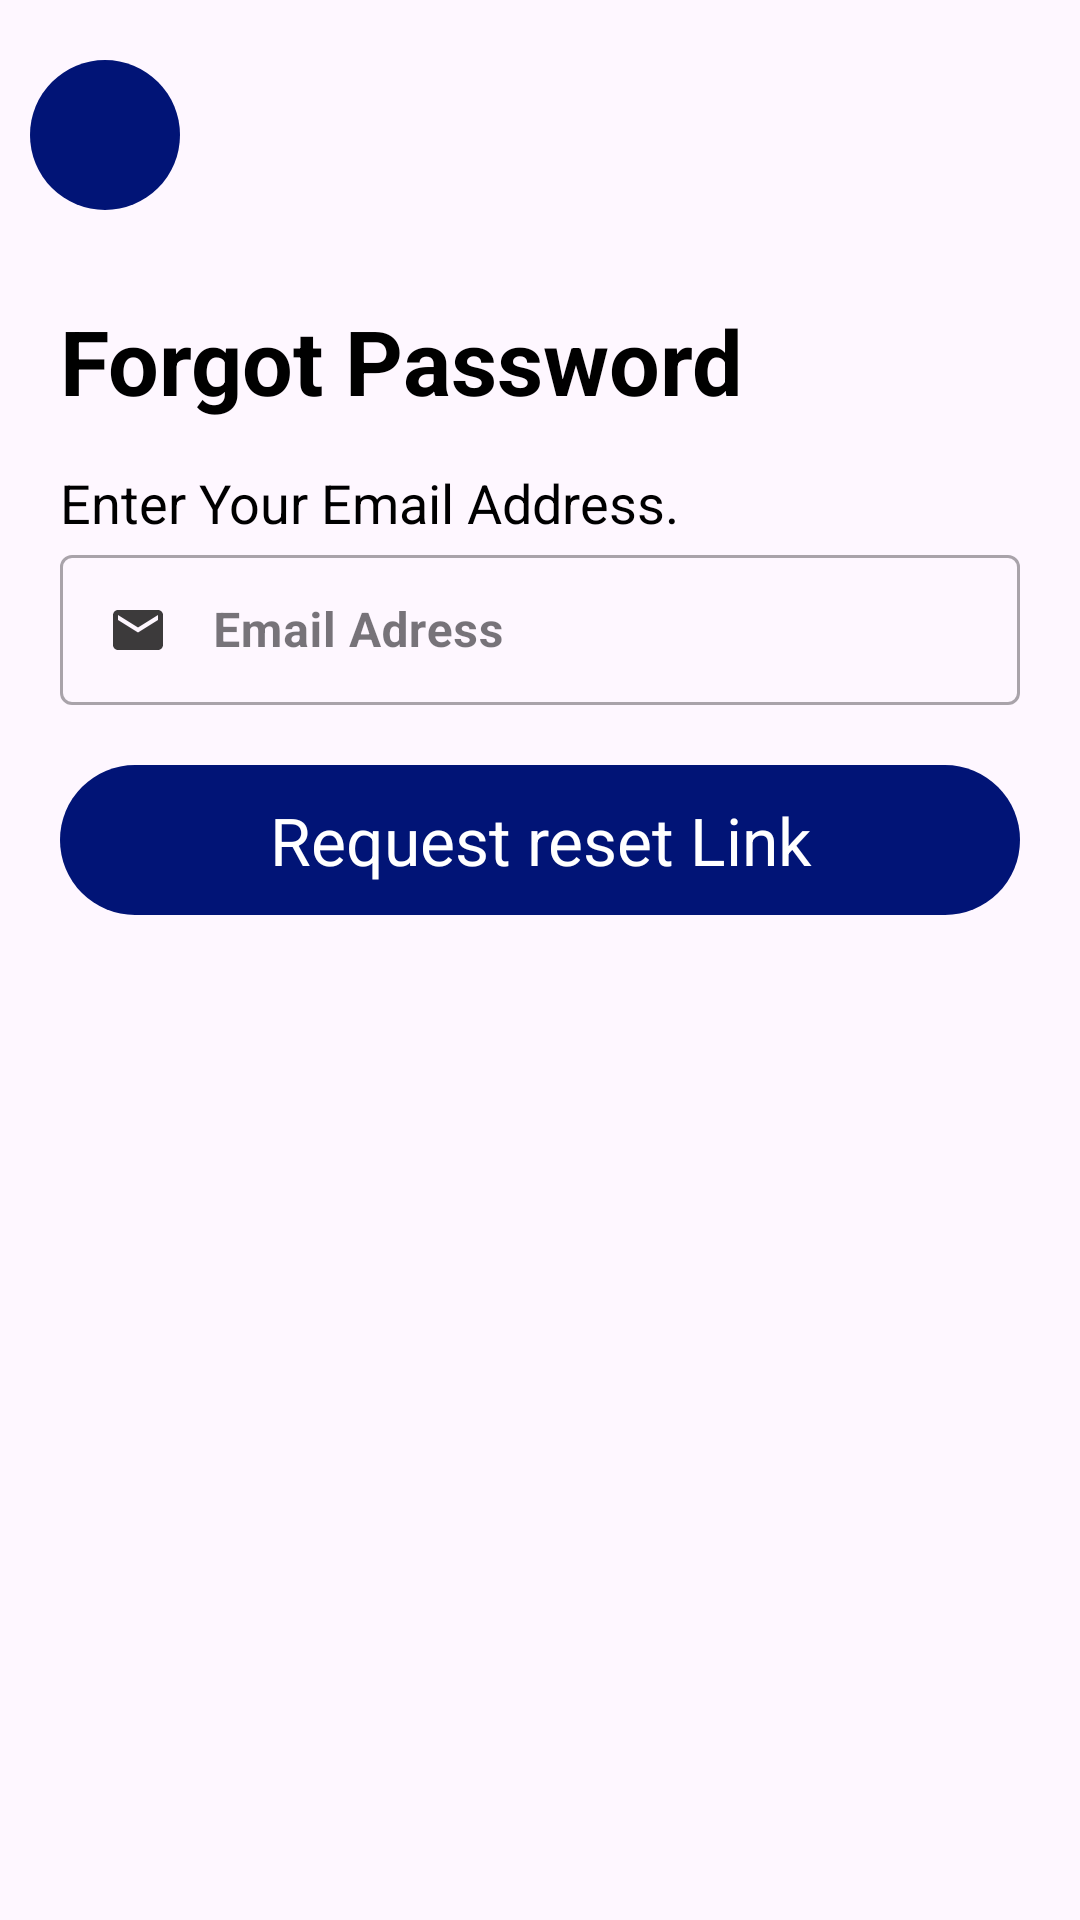

Android layout source for this screen:
<!-- AndroidManifest.xml: application theme Theme.HealthSphere -->
<!-- res/layout/activity_reset_pass.xml -->
<?xml version="1.0" encoding="utf-8"?>
<RelativeLayout xmlns:android="http://schemas.android.com/apk/res/android"
    xmlns:app="http://schemas.android.com/apk/res-auto"
    xmlns:tools="http://schemas.android.com/tools"
    android:id="@+id/main"
    android:layout_width="match_parent"
    android:layout_height="match_parent"
    tools:context=".ResetPassActivity">
    <ScrollView
    android:layout_width="match_parent"
    android:layout_height="wrap_content"
    android:scrollbars="none">
    <LinearLayout
        android:layout_width="match_parent"
        android:layout_height="wrap_content"
        android:paddingLeft="10dp"
        android:paddingRight="10dp"
        android:orientation="vertical">
        <LinearLayout
            android:layout_marginTop="20dp"
            android:layout_width="50dp"
            android:id="@+id/backbtn"
            android:layout_height="50dp"
            android:gravity="center"
            android:background="@drawable/backbtn"
            >
            <ImageView
                android:layout_width="30dp"
                android:layout_height="30dp"
                android:layout_gravity="center"
                android:src="@drawable/arrow_back"/>
        </LinearLayout>
        <LinearLayout
            android:layout_width="match_parent"
            android:layout_height="wrap_content"
            android:orientation="vertical"
            android:gravity="center"
            android:layout_marginTop="20dp"
            android:padding="10dp">
            <TextView
                android:layout_width="wrap_content"
                android:layout_height="wrap_content"
                android:text="Forgot Password"
                android:textStyle="bold"
                android:layout_gravity="start"
                android:textColor="@color/black"
                android:textSize="30sp"/>
            <TextView
                android:layout_width="wrap_content"
                android:layout_height="wrap_content"
                android:text="Enter Your Email Address."
                android:textStyle="normal"
                android:layout_gravity="start"
                android:textColor="@color/black"
                android:layout_marginTop="15dp"
                android:textSize="18dp"/>
            <com.google.android.material.textfield.TextInputLayout
                android:layout_width="match_parent"
                android:layout_height="wrap_content"
                android:id="@+id/emailLayout"
                style="@style/Widget.MaterialComponents.TextInputLayout.OutlinedBox"
                app:counterEnabled="false">
                <com.google.android.material.textfield.TextInputEditText
                    android:layout_width="match_parent"
                    android:layout_height="50dp"
                    android:id="@+id/et_emailAdress"
                    android:drawableLeft="@drawable/baseline_email_24"
                    android:hint="Email Adress"
                    android:textColorHint="@color/black"
                    android:textStyle="bold"
                    android:textColor="@color/black"
                    android:layout_marginTop="15dp"
                    android:drawablePadding="15dp"/>
            </com.google.android.material.textfield.TextInputLayout>

            <TextView
                android:layout_width="match_parent"
                android:layout_height="50dp"
                android:layout_marginTop="20dp"
                android:text="Request reset Link"
                android:id="@+id/resetLink"
                android:gravity="center"
                android:textColor="@color/white"
                android:background="@drawable/accountbtn"
                android:textSize="22sp"
                />


        </LinearLayout>
    </LinearLayout>
</ScrollView>

</RelativeLayout>
<!-- resources referenced by this layout -->
<resources>
  <color name="black">#FF000000</color>
  <color name="white">#FFFFFFFF</color>
  <!-- drawable accountbtn (drawable) -->
  <?xml version="1.0" encoding="utf-8"?>
  <shape xmlns:android="http://schemas.android.com/apk/res/android">
  <solid android:color="@color/blue_1"/>
      <corners android:radius="100dp"/>
  
  
  </shape>
  <!-- drawable backbtn (drawable) -->
  <?xml version="1.0" encoding="utf-8"?>
  <shape xmlns:android="http://schemas.android.com/apk/res/android">
  <solid android:color="@color/blue_1"/>
      <corners android:radius="100dp"/>
  
  </shape>
  <!-- drawable baseline_email_24 (drawable) -->
  <vector xmlns:android="http://schemas.android.com/apk/res/android" android:alpha="0.8" android:autoMirrored="true" android:height="20dp" android:tint="#0B0A0A" android:viewportHeight="24" android:viewportWidth="24" android:width="20dp">
        
      <path android:fillColor="@android:color/white" android:pathData="M20,4L4,4c-1.1,0 -1.99,0.9 -1.99,2L2,18c0,1.1 0.9,2 2,2h16c1.1,0 2,-0.9 2,-2L22,6c0,-1.1 -0.9,-2 -2,-2zM20,8l-8,5 -8,-5L4,6l8,5 8,-5v2z"/>
      
  </vector>
  <style name="Theme.HealthSphere" parent="Base.Theme.HealthSphere" />
  <color name="blue_1">#011476</color>
  <style name="Base.Theme.HealthSphere" parent="Theme.Material3.DayNight.NoActionBar">
           Customize your light theme here.
           <item name="colorPrimary">@color/blue_10</item>
          <item name="android:statusBarColor">@color/blue_10</item>
      </style>
  <color name="blue_10">#01105F</color>
</resources>
